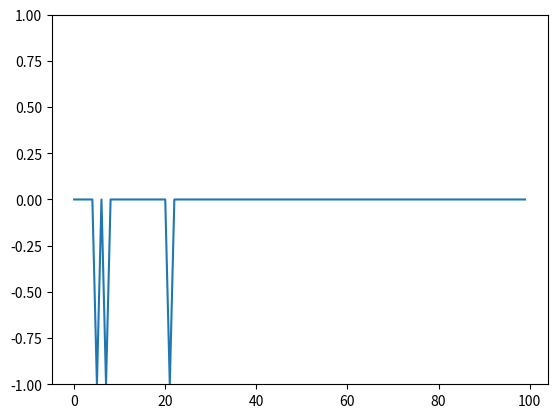

This figure's Python source:
# Kütüphaneleri yükleyelim.
from random import choice 
from numpy import array, dot, random
# Step fonksiyonu kullanılır.
unit_step = lambda x: 0 if x < 0 else 1
# Eğitim verisi(matris cinsinden)
training_data = [ (array([0,0,1]), 0), (array([0,1,1]), 1), (array([1,0,1]), 1), (array([1,1,1]), 1), ]
# rastgele 3 matris belirler.
w = random.rand(3)
errors = [] 
eta = 0.2 
n = 100
# 100'e kadar döngü oluştur.
for i in range(n): 
    x, expected = choice(training_data)
    result = dot(w, x)
    error = expected - unit_step(result)
    errors.append(error)
    w += eta * error * x
for x, _ in training_data:
    result = dot(x, w)
    print("{}: {} -> {}".format(x[:2], result, unit_step(result)))

from pylab import plot, ylim
ylim([-1,1])
import matplotlib.pyplot as plt
# Hataları çizdirelim.
plt.plot(errors)
# Grafiği çizdirelim.
plt.show()
